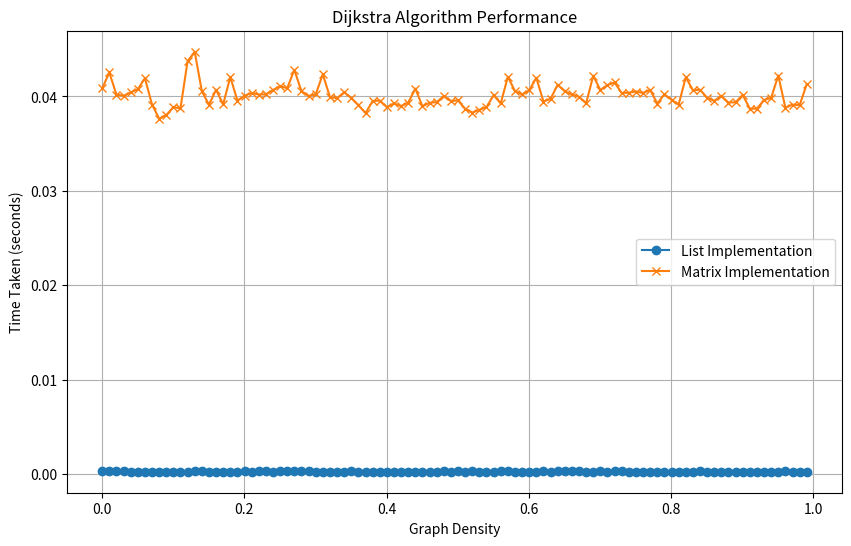

This chart was generated by the following Python code:
import heapq
import networkx as nx
# RUN  "pip install networkx" in console if you don't have it it installed already
import matplotlib.pyplot as plt
import numpy as np
import random
import time


# Adjacency List Graph
class Adj_List_Graph:
    def __init__(self, vertices):
        self.vertices = vertices
        self.graph = {vertex: [] for vertex in range(vertices)} # adjacency list that is of size vertices

    def add_edge(self, u, v, weight):
        self.graph[u].append((v, weight))
        self.graph[v].append((u, weight))  # Assuming undirected/bidirectional graph

    # print out the dictionary holding the graph
    def print_graph(self):
        print(self.graph)
    
    # Ouputs an image of the graph
    # If you're too lazy to install the nx thingy just comment out ayyy
    def visualize(self):
        G = nx.Graph()

        # Add edges and edge weights to graph
        for vertex in self.graph:
            for neighbor, weight in self.graph[vertex]:
                G.add_edge(vertex, neighbor, weight=weight)

        # Set up the layout of graph
        pos = nx.spring_layout(G)
        # Create dictionary of edge labels for weights in graph
        labels = {(i, j): f"{weight}" for i, j, weight in G.edges.data("weight")}
        # Draw the graph with node labels
        nx.draw(G, pos, with_labels=True, node_size=700, node_color="skyblue", font_size=8)
        # Draw edge labels
        nx.draw_networkx_edge_labels(G, pos, edge_labels=labels, font_color='red')
        # Show the graph
        plt.show()
    
# Dijkstra with Adjacency List and Minimizing Heap as priority queue
def djikstra_AL(G, source, size):
    Q = [] # priority queue
    V = size  # assuming G.V gives number of vertices
    d = []
    pi = []
    for x in range(V):
        d.append(np.inf)
        pi.append(None)

    d[source] = 0
    heapq.heappush(Q, (0, source))
    while Q:
        md, u = heapq.heappop(Q) # md is minimum distance of the smallest vertex
        for v, weight in G.graph[u]: # need to create G as Graph_Adjacency(G) for this to work
            if d[v] > d[u] + weight:
                d[v] = d[u] + weight
                pi[v] = u
                heapq.heappush(Q, (d[v], v))
    return d


class Adj_Matrix_Graph(object):
    
    # Initialize the matrix
    def __init__(self, size):
        self.adjMatrix = []
        for i in range(size):
            self.adjMatrix.append([0 for i in range(size)])
        self.size = size
        self.V=self.size

    # Add edges with weight
    def add_edge(self, v1, v2,weight):
        if v1 == v2:
            print("Same vertex %d and %d" % (v1, v2))
        self.adjMatrix[v1][v2] = weight # To make it directed make it unsymmetrical, V1->V2 (points to), weight stored in position
        #self.adjMatrix[v2][v1] = weight

    # Remove edges
    def remove_edge(self, v1, v2):
        if self.adjMatrix[v1][v2] == 0:
            print("No edge between %d and %d" % (v1, v2))
            return
        self.adjMatrix[v1][v2] = 0
        self.adjMatrix[v2][v1] = 0

    def __len__(self):
        return self.size

    # Print the matrix
    def print_matrix(self):
        i=0
        while i< self.size:
            print(self.adjMatrix[i])
            i+=1

    def visualize(self):
        G = nx.Graph()

        size = len(self.adjMatrix)

        # Add edges and edge weights to the graph
        for i in range(size):
            for j in range(size):
                if self.adjMatrix[i][j] != 0:
                    G.add_edge(i, j, weight=self.adjMatrix[i][j])

        # Set up the layout of graph
        pos = nx.spring_layout(G)
        # Create dictionary of edge labels for weights in graph
        labels = {(i, j): f"{weight}" for i, j, weight in G.edges.data("weight")}
        # Draw the graph with node labels
        nx.draw(G, pos, with_labels=True, node_size=700, node_color="skyblue", font_size=8)
        # Draw edge labels
        nx.draw_networkx_edge_labels(G, pos, edge_labels=labels, font_color='red')
        # Show the graph
        plt.show()


def getMin(s):
    length = len(s)
    minimum = s[0]
    if length == 1:
        return minimum
    else:
        for x in range(length):
            if s[x] < minimum:
                minimum = s[x]
        return minimum

def isQEmpty(Q):
    if len(Q) == 0:
        return True
    else:
        return False

# Dijkstra with Adjacency Matrix and array as priority queue
def djikstra_AM(G, source, V):
    Q = [] # priority queue
    d = []
    pi = []
    for x in range(V):
        d.append(np.inf)
        pi.append(None)
    
    S = np.zeros(V)  # creates list of size V with all 0s
    d[source] = 0

    for v in range(V):  # put vertices in priority queue in increasing d[v] order
        Q.append((v, d[v]))  # [0] is vertex. [1] is weight of vertex

    while not isQEmpty(Q):
        u = getMin(Q)
        current_node = u[0]
        S[current_node] = 1
        Q.remove(u) # remove minimum value from Q

        for v in range(V):
            if v != current_node and G[current_node][v] != 0:  # not itself and neighbour
                if S[v] != 1 and d[v] > (d[current_node] + G[current_node][v]):
                    Q.remove((v, d[v]))
                    d[v] = d[current_node] + G[current_node][v]
                    pi[v] = current_node
                    Q.append((v, d[v]))
    return d

# Example graph
timevalueslist=[]
timevaluesmatrix=[]
verticerange=[1000]
vertex_range = []
edge_range=[]
density_range=[]
for size in verticerange:
    timevalueslist=[]
    timevaluesmatrix=[]
    graphdensitylist=[]
    graphdensitymatrix=[]
    edge_range=[]
    g_list = Adj_List_Graph(size) # Adj List Graph, uncomment to try out
    g_matrix = Adj_Matrix_Graph(size) # Adj Matrix Graph
    edgesize=0
    for i in range(size-1): #min number of edges is x-1 generate matrix and list
        weight = random.randint(1, 10)  # Random edge weight
        g_list.add_edge(i, i + 1, weight)
        g_matrix.add_edge(i, i + 1, weight)
        edgesize+=1
    maxsize=size*(size-1)
    secondsize=maxsize-size
    counter=0
    for i in range(0,secondsize+2,10000):
        '''while counter<i:
            firstrandomvertex=random.randint(0, size-1)
            secondrandomvertex=random.randint(0, size-1)
            while firstrandomvertex == secondrandomvertex:
                secondrandomvertex = random.randint(0, size - 1)
            weight = random.randint(1, 10)
            if (g_matrix.adjMatrix[firstrandomvertex][secondrandomvertex]==0):
                g_list.add_edge(firstrandomvertex, secondrandomvertex, weight)
                g_matrix.add_edge(firstrandomvertex, secondrandomvertex, weight)
                edgesize+=1
                counter+=1'''
                
        start_vertex = 0
        #start=time.time()
        start = time.perf_counter()
        shortest_distanceslist = djikstra_AL(g_list, start_vertex, size) # Adjacency List version
        #end=time.time()
        end = time.perf_counter()
        #timetakenlist=end
        timetakenlist=(end-start)
        start = time.perf_counter()
        shortest_distancesmatrix = djikstra_AM(g_matrix.adjMatrix, start_vertex, size) # Adjacency Matrix version
        #end=time.time()
        end = time.perf_counter()
        #timetakenlist=end
        timetakenmatrix=(end-start)
        graphdensity=float(i/((size)*(size-1)))
        print(f"The time taken for list of size {size} against graph density {i}is {timetakenlist}")
        print(f"The time taken for matrix of size {size} against graph density is {timetakenmatrix}")
        graphdensitylist.append(timetakenlist)
        graphdensitymatrix.append(timetakenmatrix)
        #timevalueslist.append(timetakenlist)
        #timevaluesmatrix.append(timetakenmatrix)
        density_range.append(graphdensity)
        #vertex_range.append(size) 
        #edge_range.append(edgesize)
        
        #g_list.visualize()
        #g_matrix.visualize()
    #print(f"Shortest distances from vertex {start_vertex}: {shortest_distanceslist}")
    #print(f"Shortest distances from vertex {start_vertex}: {shortest_distancesmatrix}")
    # Format = (Node: [(Neighbor, Weight), (Neighbor, Weight), ...])
    plt.figure(figsize=(10,6))
    plt.plot(density_range, graphdensitylist, label='List Implementation', marker='o')
    plt.plot(density_range, graphdensitymatrix, label='Matrix Implementation', marker='x')
    plt.xlabel('Graph Density')
    plt.ylabel('Time Taken (seconds)')
    plt.title('Dijkstra Algorithm Performance')
    plt.grid(True)
    plt.legend()
    plt.show()
print(g_matrix.print_matrix)
print(timevalueslist)
print(timevaluesmatrix)
#print("The graph representation in dictionary form:")
#print(g_list.print_graph()) # Uncomment to print out adjacency list graph implementation
    #print(g_matrix.print_matrix())
    # Output image of graph
#g_list.visualize()
#g_matrix.visualize()
